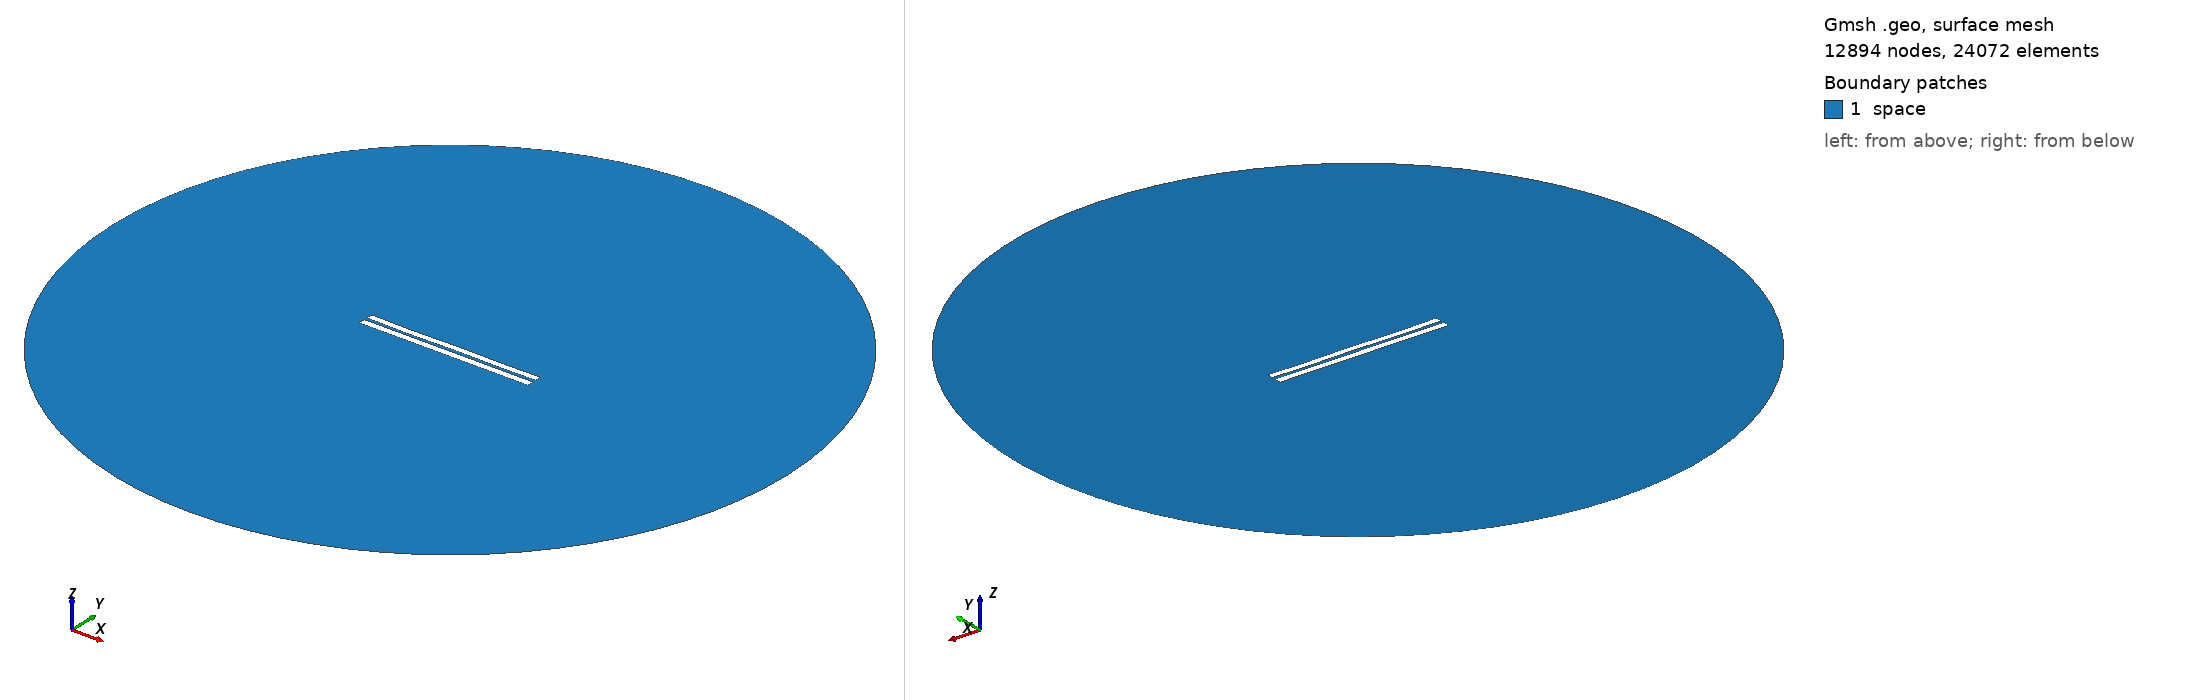

Gmsh geometry script, surface-meshed: 12894 nodes, 24072 surface elements. Boundary patches (legend numbers): 1 space. Left view from above one corner, right view from below the opposite corner. Legend entries are the model's physical surfaces. The drawing asked Gmsh for element sizes between 1% and 20% of the model's largest extent; the script's own settings can give other sizes.

=== 3906.geo (drawn) ===
//---------------------------------------
// Geometry kernel
//---------------------------------------

SetFactory("OpenCASCADE");



//---------------------------------------
// Parameters of the geometry
//---------------------------------------

// Overetch of the upper plate
overetch = 0.125;

// Distance between the plates
distance = 1.75;

// Discretization over the x axis (for the deformation)
nx = 50; 

// Length of the plate
L = 100 - overetch; 

// Number of modes
n = 4; 

// 1st mode coefficient
coeff(1) = -0.075;
beta(1) = 0.596864 * 3.1415926535 / L;

// 2nd mode coefficient
coeff(2) = -0.075;
beta(2) = 1.49418 * 3.1415926535 / L;

// 3rd mode coefficient
coeff(3) = -0.075;
beta(3) = 2.50025 * 3.1415926535 / L;

// 4th mode coefficient
coeff(4) = -0.15;
beta(4) = 3.49999 * 3.1415926535 / L;



//---------------------------------------
// Upper plate (deformed rectangle)
//---------------------------------------

// Coordiantes of the upper plate
xmin = -50;
xmax = 50 - overetch;

// Height of the upper plate
yheight = 4 - 2 * overetch;

// Indexes of the points
UpperID[] = {};
LowerID[] = {};
LeftID[] = {};
RightID[] = {};

// Point index
p = 1;

// Horizontal edges
For i In {1:nx}
    x = xmin + (i-1)*(xmax - xmin)/(nx-1);

    y_bottom = distance / 2 + overetch;
    For j In {1:n}
        C = (Cosh(beta(j)*L) + Cos(beta(j)*L)) / (Sinh(beta(j)*L) + Sin(beta(j)*L));
        y_bottom  = y_bottom + coeff(j) * (Cosh(beta(j)*(x+50)) - Cos(beta(j)*(x+50)) - C * (Sinh(beta(j)*(x+50)) - Sin(beta(j)*(x+50))));
    EndFor

    y_top = y_bottom + yheight;

    Point(p) = {x, y_top, 0, 1.0};
    UpperID[i] = p;
    p = p + 1;

    Point(p) = {x, y_bottom, 0, 1.0};
    LowerID[i] = p;
    p = p + 1;
EndFor

// Create point lists
UpperPts[] = {}; LowerPts[] = {};
For i In {1:nx}
  UpperPts[] += {UpperID[i]};
  LowerPts[] += {LowerID[i]};
EndFor

// Build splines
Spline(1) = {UpperPts[]};
Spline(2) = {LowerPts[]};
Line(3) = {LowerPts[nx-1], UpperPts[nx-1]};
Line(4) = {LowerPts[0], UpperPts[0]};

// Build the plane surface
Curve Loop(1) = {2, 3, -1, -4};
Plane Surface(1) = {1};



//---------------------------------------
// Lower plate (rectangle)
//---------------------------------------

// Vertices
Point(1001) = {-50, -1, 0, 1.0};
Point(1002) = { 50, -1, 0, 1.0};
Point(1003) = { 50,  -5, 0, 1.0};
Point(1004) = {-50,  -5, 0, 1.0};

// Edges
Line(5) = {1001, 1002};
Line(6) = {1002, 1003};
Line(7) = {1003, 1004};
Line(8) = {1004, 1001};

// Plane surface
Line Loop(2) = {5, 6, 7, 8};
Plane Surface(2) = {2}; 



//---------------------------------------
// Outer (fictious) boundary
//---------------------------------------

// Points
Point(1005) = {0, 0, 0};       // Center
Point(1006) = {200, 0, 0};     // Start point
Point(1007) = {0, 200, 0};     // 90 degrees
Point(1008) = {-200, 0, 0};    // 180 degrees
Point(1009) = {0, -200, 0};    // 270 degrees

// Circle arcs (each needs start, center, end)
Circle(9) = {1006, 1005, 1007};
Circle(10) = {1007, 1005, 1008};
Circle(11) = {1008, 1005, 1009};
Circle(12) = {1009, 1005, 1006};

// Plane surface for the entire domain
Curve Loop(3) = {9, 10, 11, 12};
Surface(3) = {3};

// Subtract the plates from the whole domain to obtain the actual domain where we want to solve the equations
BooleanDifference{ Surface{3}; Delete; }{ Surface{1}; Surface{2}; Delete; }




//---------------------------------------
// Transfinite Lines/Curves
//---------------------------------------

// Set the number of points on the boundaries
r = 7;

// Plates
Transfinite Curve {1, 2} = 50*r Using Progression 1;
Transfinite Curve {3, 4} = 2*r Using Progression 1;
Transfinite Line {5, 7} = 50*r Using Progression 1;
Transfinite Line {6, 8} = 2*r Using Progression 1;

// Outer boundary
Transfinite Line {9, 10, 11, 12} = 20 Using Progression 1;



//---------------------------------------
// Physical groups
//---------------------------------------                

// Physical curves (boundaries)
Physical Line("force_segment", 10) = {2};
Physical Line("upper_plate", 11) = {1, 3, 4};
Physical Line("lower_plate", 12) = {5, 6, 7, 8};
Physical Line("boundary", 20) = {9, 10, 11, 12};

// Physical Surfaces
Physical Surface("space", 30) = {3};



//---------------------------------------
// 6. Generate the Mesh
//---------------------------------------

// 2D mesh generation
Mesh 2;
